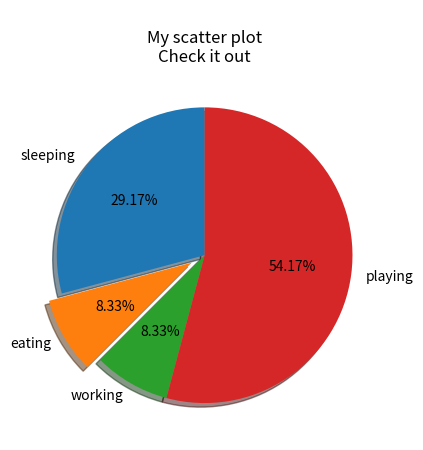

Here is the Python script that generated this plot:
import matplotlib.pyplot as plt

slices = [7, 2, 2, 13]
activities = ['sleeping', 'eating', 'working', 'playing']
cols = ['c', 'm', 'r', 'b']

plt.pie(slices,
        labels=activities,
        # colors=cols,
        startangle=90,
        shadow=True,
        explode=(0, 0.1, 0, 0),
        autopct='%1.2f%%')

plt.title('''
My scatter plot
Check it out''')
# plt.legend()
plt.show()
